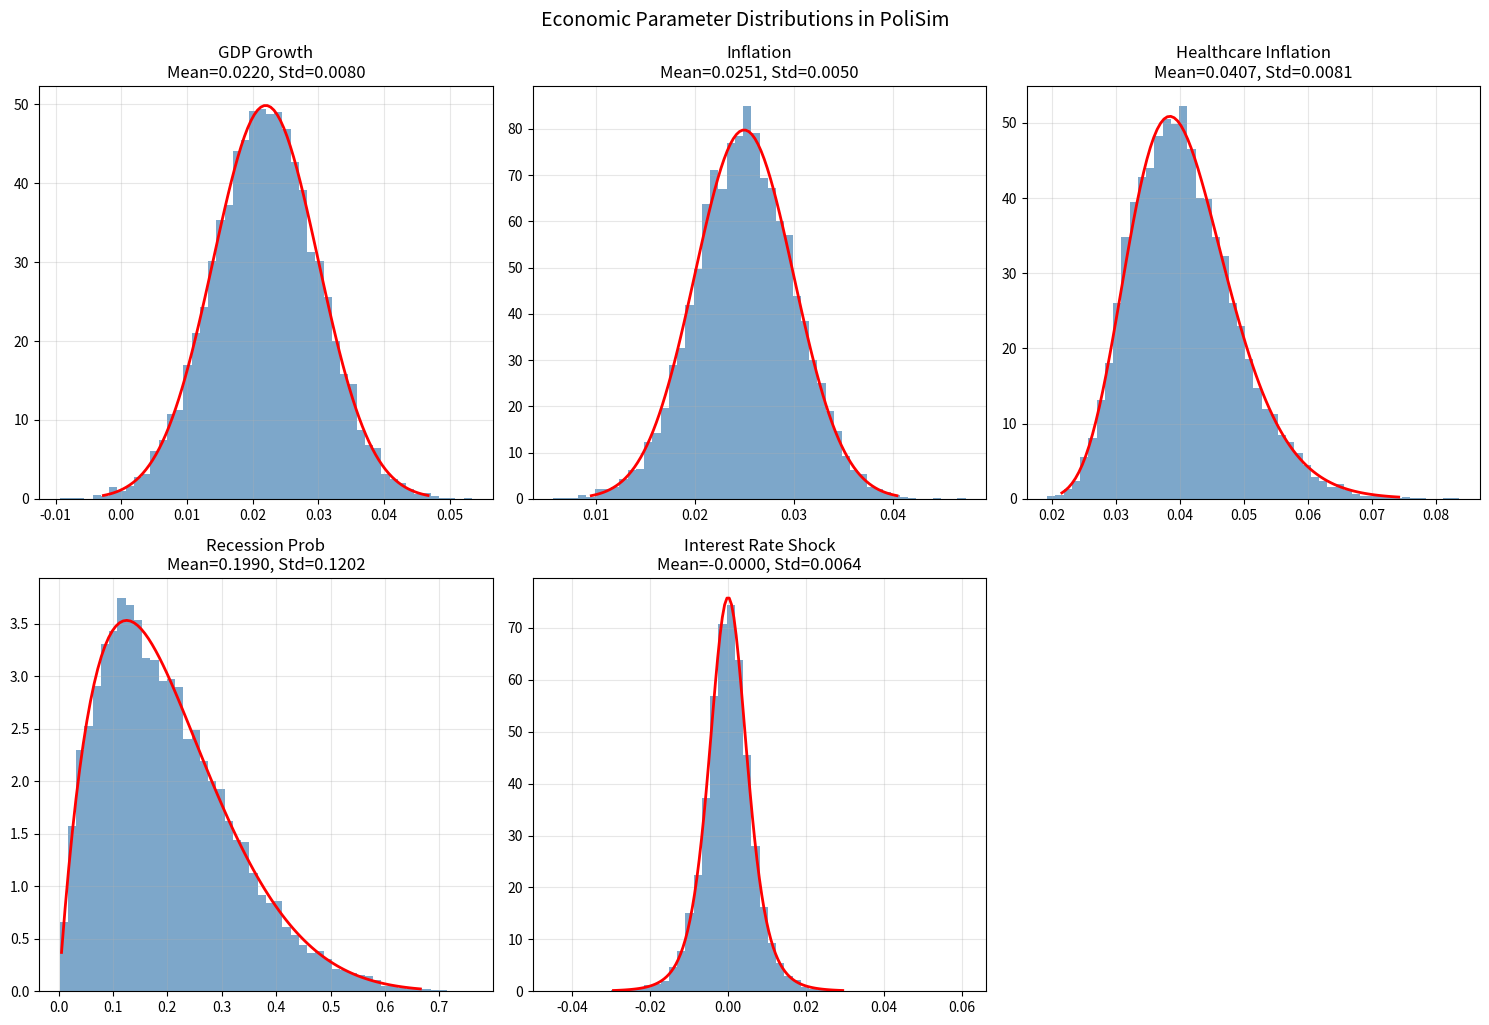
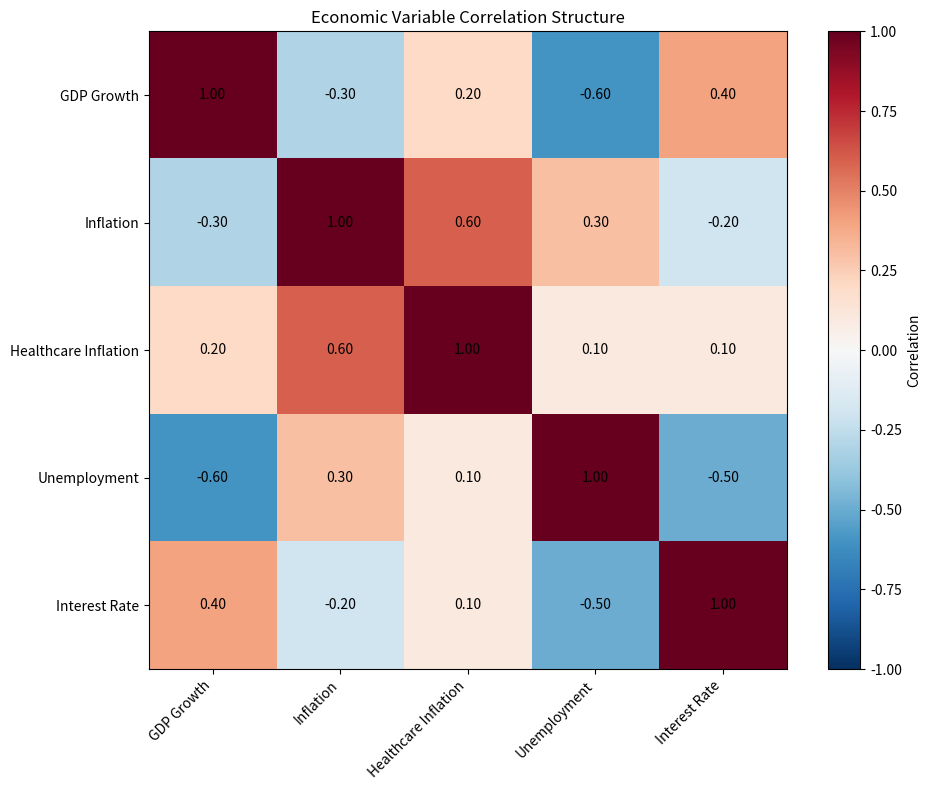
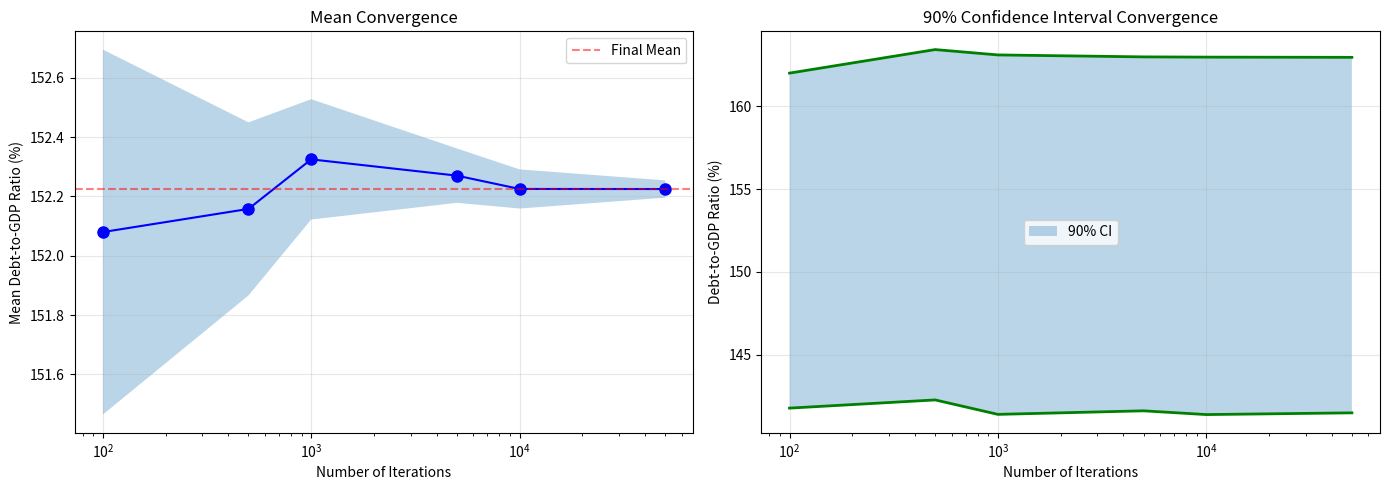
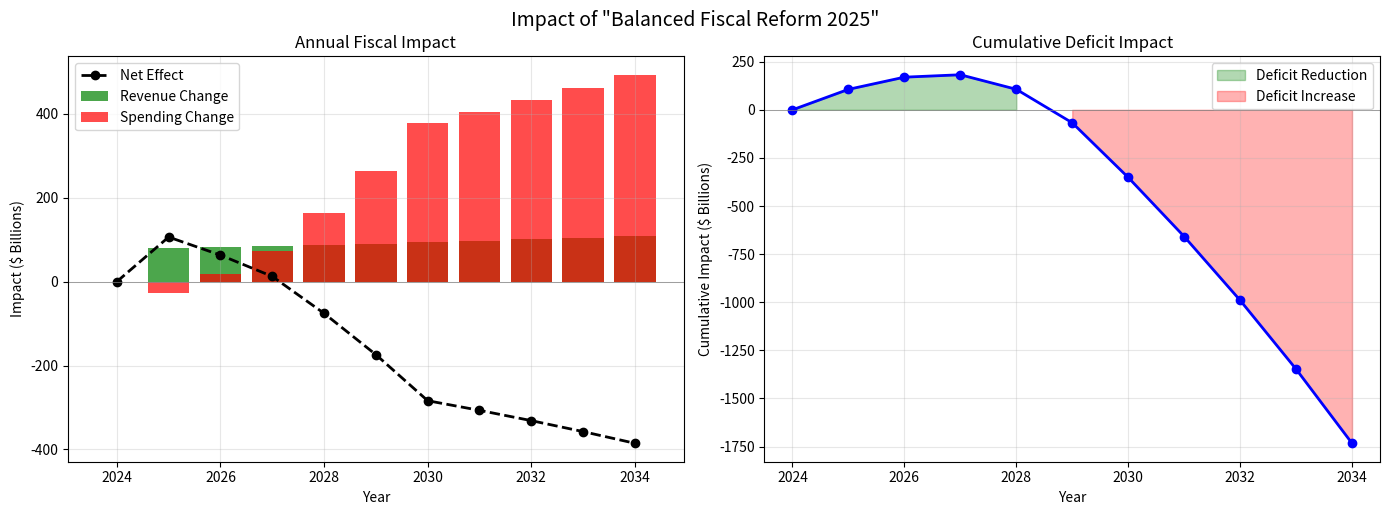
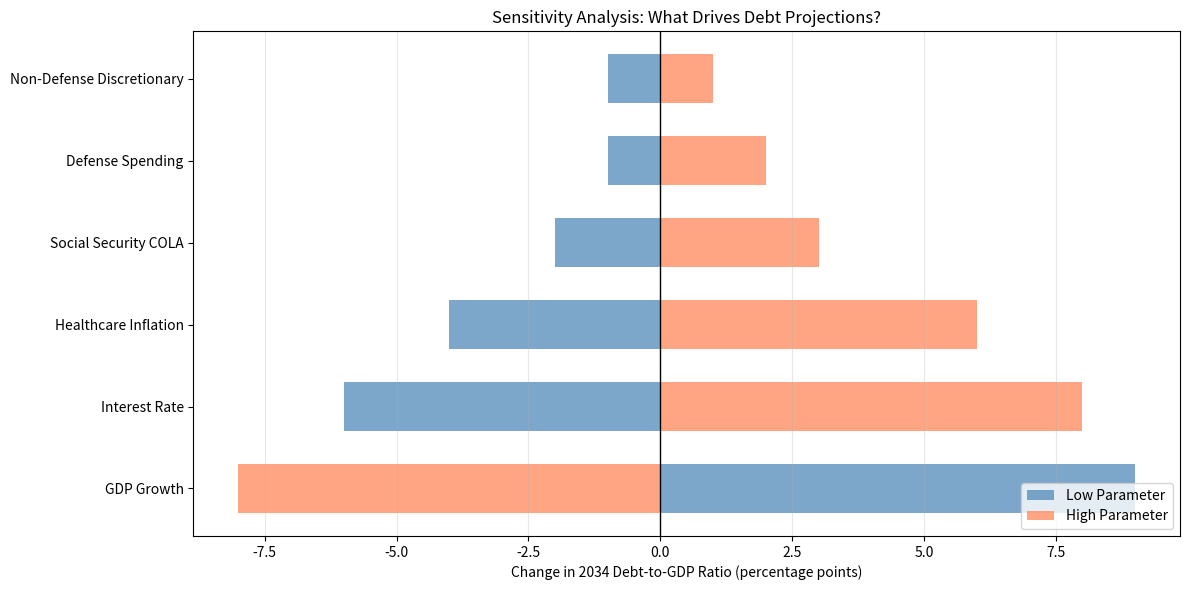

These charts were generated, in order, by the following Python code:
# Setup
import sys
sys.path.insert(0, '../../..')

import numpy as np
import pandas as pd
import matplotlib.pyplot as plt
from scipy import stats
import warnings
warnings.filterwarnings('ignore')

print("✅ Environment ready for advanced Monte Carlo analysis")

# Set random seed for reproducibility
np.random.seed(42)

# Exercise 1.1a: Explore different distribution types

# PoliSim uses these distributions for different economic variables
distributions = {
    'GDP Growth': stats.norm(loc=0.022, scale=0.008),       # Normal: symmetric
    'Inflation': stats.norm(loc=0.025, scale=0.005),        # Normal: symmetric
    'Healthcare Inflation': stats.lognorm(s=0.2, scale=0.04),  # Lognormal: right-skewed
    'Recession Prob': stats.beta(a=2, b=8),                  # Beta: bounded [0,1]
    'Interest Rate Shock': stats.t(df=5, scale=0.005)        # t-dist: fat tails
}

fig, axes = plt.subplots(2, 3, figsize=(15, 10))
axes = axes.flatten()

for ax, (name, dist) in zip(axes, distributions.items()):
    samples = dist.rvs(10000)
    ax.hist(samples, bins=50, density=True, alpha=0.7, color='steelblue')
    
    # Overlay theoretical PDF
    x = np.linspace(dist.ppf(0.001), dist.ppf(0.999), 100)
    ax.plot(x, dist.pdf(x), 'r-', linewidth=2, label='PDF')
    
    ax.set_title(f'{name}\nMean={samples.mean():.4f}, Std={samples.std():.4f}')
    ax.grid(True, alpha=0.3)

# Hide extra subplot
axes[-1].axis('off')

plt.tight_layout()
plt.suptitle('Economic Parameter Distributions in PoliSim', y=1.02, fontsize=14)
plt.show()

# Exercise 1.2a: Model correlated economic shocks

# Correlation matrix for economic variables
correlation_matrix = np.array([
    [1.00, -0.30,  0.20, -0.60,  0.40],  # GDP Growth
    [-0.30, 1.00,  0.60,  0.30, -0.20],  # Inflation
    [0.20,  0.60,  1.00,  0.10,  0.10],  # Healthcare Inflation
    [-0.60, 0.30,  0.10,  1.00, -0.50],  # Unemployment
    [0.40, -0.20,  0.10, -0.50,  1.00]   # Interest Rate
])

variable_names = ['GDP Growth', 'Inflation', 'Healthcare Inflation', 'Unemployment', 'Interest Rate']

# Visualize correlation matrix
fig, ax = plt.subplots(figsize=(10, 8))
im = ax.imshow(correlation_matrix, cmap='RdBu_r', vmin=-1, vmax=1)

ax.set_xticks(range(len(variable_names)))
ax.set_yticks(range(len(variable_names)))
ax.set_xticklabels(variable_names, rotation=45, ha='right')
ax.set_yticklabels(variable_names)

# Add correlation values
for i in range(len(variable_names)):
    for j in range(len(variable_names)):
        text = ax.text(j, i, f'{correlation_matrix[i, j]:.2f}',
                       ha='center', va='center', color='black', fontsize=10)

plt.colorbar(im, label='Correlation')
plt.title('Economic Variable Correlation Structure')
plt.tight_layout()
plt.show()

# Exercise 1.2b: Generate correlated random variables using Cholesky decomposition

def generate_correlated_samples(n_samples, correlation_matrix, means, stds):
    """Generate correlated normal samples using Cholesky decomposition."""
    n_vars = len(means)
    
    # Cholesky decomposition
    L = np.linalg.cholesky(correlation_matrix)
    
    # Generate independent standard normal samples
    independent_samples = np.random.standard_normal((n_samples, n_vars))
    
    # Transform to correlated samples
    correlated_samples = independent_samples @ L.T
    
    # Scale and shift
    correlated_samples = correlated_samples * stds + means
    
    return correlated_samples

# Generate samples
means = np.array([0.022, 0.025, 0.04, 0.05, 0.04])
stds = np.array([0.008, 0.005, 0.01, 0.01, 0.008])

samples = generate_correlated_samples(10000, correlation_matrix, means, stds)
samples_df = pd.DataFrame(samples, columns=variable_names)

print("Generated Correlated Samples:")
print(f"Sample correlation matrix:\n{samples_df.corr().round(2)}")
print(f"\nTarget correlation matrix:\n{pd.DataFrame(correlation_matrix, columns=variable_names, index=variable_names).round(2)}")

# Exercise 1.3: Analyze Monte Carlo convergence

def simulate_debt_trajectory(n_iterations, years=10):
    """Simplified debt trajectory simulation."""
    base_debt = 34.0  # trillion, 2024
    base_gdp = 28.0   # trillion
    
    trajectories = []
    
    for _ in range(n_iterations):
        debt = base_debt
        gdp = base_gdp
        
        for year in range(years):
            gdp_growth = np.random.normal(0.022, 0.008)
            deficit_rate = np.random.normal(0.06, 0.02)  # deficit as % of GDP
            
            gdp *= (1 + gdp_growth)
            debt += gdp * deficit_rate
        
        trajectories.append(debt / gdp * 100)  # Debt-to-GDP ratio
    
    return np.array(trajectories)

# Test convergence at different iteration counts
iteration_counts = [100, 500, 1000, 5000, 10000, 50000]
convergence_data = []

for n in iteration_counts:
    results = simulate_debt_trajectory(n)
    convergence_data.append({
        'iterations': n,
        'mean': np.mean(results),
        'std': np.std(results),
        'p5': np.percentile(results, 5),
        'p95': np.percentile(results, 95)
    })

conv_df = pd.DataFrame(convergence_data)
print("Convergence Analysis:")
print(conv_df.to_string(index=False))

# Visualize convergence
fig, axes = plt.subplots(1, 2, figsize=(14, 5))

# Mean convergence
ax1 = axes[0]
ax1.plot(conv_df['iterations'], conv_df['mean'], 'b-o', markersize=8)
ax1.axhline(conv_df.iloc[-1]['mean'], color='r', linestyle='--', alpha=0.5, label='Final Mean')
ax1.fill_between(conv_df['iterations'], 
                 conv_df['mean'] - conv_df['std']/np.sqrt(conv_df['iterations']),
                 conv_df['mean'] + conv_df['std']/np.sqrt(conv_df['iterations']),
                 alpha=0.3)
ax1.set_xlabel('Number of Iterations')
ax1.set_ylabel('Mean Debt-to-GDP Ratio (%)')
ax1.set_title('Mean Convergence')
ax1.set_xscale('log')
ax1.grid(True, alpha=0.3)
ax1.legend()

# Confidence interval convergence
ax2 = axes[1]
ax2.fill_between(conv_df['iterations'], conv_df['p5'], conv_df['p95'], alpha=0.3, label='90% CI')
ax2.plot(conv_df['iterations'], conv_df['p5'], 'g-', linewidth=2)
ax2.plot(conv_df['iterations'], conv_df['p95'], 'g-', linewidth=2)
ax2.set_xlabel('Number of Iterations')
ax2.set_ylabel('Debt-to-GDP Ratio (%)')
ax2.set_title('90% Confidence Interval Convergence')
ax2.set_xscale('log')
ax2.grid(True, alpha=0.3)
ax2.legend()

plt.tight_layout()
plt.show()

# Exercise 2.1a: Define policy structure
try:
    from core.policy_builder import PolicyBuilder
    print("✅ PolicyBuilder loaded from core")
except ImportError:
    print("Creating custom PolicyBuilder class")

from dataclasses import dataclass, field
from typing import Dict, List, Optional, Callable
from enum import Enum

class PolicyDomain(Enum):
    REVENUE = "revenue"
    HEALTHCARE = "healthcare"
    SOCIAL_SECURITY = "social_security"
    DEFENSE = "defense"
    DISCRETIONARY = "discretionary"
    INTEREST = "interest"

@dataclass
class PolicyComponent:
    """A single policy provision."""
    name: str
    domain: PolicyDomain
    description: str
    parameters: Dict[str, float]
    start_year: int = 2025
    end_year: Optional[int] = None
    phase_in_years: int = 0
    confidence: float = 0.8  # Estimation confidence
    
    def calculate_impact(self, year: int, baseline: Dict) -> Dict[str, float]:
        """Calculate fiscal impact for a given year."""
        if year < self.start_year:
            return {'revenue': 0, 'spending': 0}
        
        # Phase-in factor
        if self.phase_in_years > 0:
            years_active = year - self.start_year + 1
            phase_factor = min(1.0, years_active / self.phase_in_years)
        else:
            phase_factor = 1.0
        
        # Calculate based on domain
        impact = self._domain_impact(year, baseline, phase_factor)
        return impact
    
    def _domain_impact(self, year, baseline, phase_factor):
        """Calculate domain-specific impact."""
        # Override in subclasses or use parameter-based calculation
        return {'revenue': 0, 'spending': 0}

@dataclass
class PolicyPackage:
    """A collection of policy components."""
    name: str
    description: str
    components: List[PolicyComponent] = field(default_factory=list)
    
    def add_component(self, component: PolicyComponent):
        self.components.append(component)
    
    def total_impact(self, year: int, baseline: Dict) -> Dict[str, float]:
        """Calculate total impact of all components."""
        total = {'revenue': 0, 'spending': 0}
        for component in self.components:
            impact = component.calculate_impact(year, baseline)
            total['revenue'] += impact.get('revenue', 0)
            total['spending'] += impact.get('spending', 0)
        return total

print("\nPolicy framework classes defined:")
print("  - PolicyDomain (enum)")
print("  - PolicyComponent (dataclass)")
print("  - PolicyPackage (dataclass)")

# Exercise 2.1b: Create specific policy components

class TaxRateChange(PolicyComponent):
    """Policy component for tax rate changes."""
    
    def _domain_impact(self, year, baseline, phase_factor):
        base_revenue = baseline.get('total_revenue', 4500)  # billions
        rate_change = self.parameters.get('rate_change', 0)
        elasticity = self.parameters.get('elasticity', 0.9)  # Behavioral response
        
        # Revenue impact with behavioral response
        revenue_change = base_revenue * rate_change * elasticity * phase_factor
        return {'revenue': revenue_change, 'spending': 0}

class SpendingCut(PolicyComponent):
    """Policy component for spending reductions."""
    
    def _domain_impact(self, year, baseline, phase_factor):
        category = self.parameters.get('category', 'discretionary')
        base_spending = baseline.get(f'{category}_spending', 1000)
        cut_percentage = self.parameters.get('cut_percentage', 0)
        
        spending_reduction = base_spending * cut_percentage * phase_factor
        return {'revenue': 0, 'spending': -spending_reduction}

class HealthcareReform(PolicyComponent):
    """Policy component for healthcare system changes."""
    
    def _domain_impact(self, year, baseline, phase_factor):
        federal_change = self.parameters.get('federal_cost_change', 0)
        admin_savings = self.parameters.get('admin_savings', 0)
        
        base_federal = baseline.get('healthcare_federal', 1500)
        
        # Federal spending change (could increase or decrease)
        spending_change = base_federal * federal_change * phase_factor
        
        # Admin savings reduce spending
        admin_reduction = base_federal * admin_savings * phase_factor
        
        total_spending_change = spending_change - admin_reduction
        return {'revenue': 0, 'spending': total_spending_change}

print("Specialized policy component classes:")
print("  - TaxRateChange")
print("  - SpendingCut")
print("  - HealthcareReform")

# Exercise 2.1c: Build a comprehensive policy package

# Create policy package
balanced_reform = PolicyPackage(
    name="Balanced Fiscal Reform 2025",
    description="A comprehensive package addressing revenue, healthcare, and discretionary spending"
)

# Add tax reform
top_rate_increase = TaxRateChange(
    name="Top Rate Increase",
    domain=PolicyDomain.REVENUE,
    description="Increase top marginal rate from 37% to 39.6%",
    parameters={'rate_change': 0.02, 'elasticity': 0.85},
    start_year=2025,
    phase_in_years=1
)
balanced_reform.add_component(top_rate_increase)

# Add healthcare reform
usgha_transition = HealthcareReform(
    name="USGHA Transition",
    domain=PolicyDomain.HEALTHCARE,
    description="Transition to US Global Health Assurance system",
    parameters={'federal_cost_change': 0.30, 'admin_savings': 0.08},
    start_year=2026,
    phase_in_years=5,
    confidence=0.7
)
balanced_reform.add_component(usgha_transition)

# Add discretionary cut
efficiency_savings = SpendingCut(
    name="Federal Efficiency Initiative",
    domain=PolicyDomain.DISCRETIONARY,
    description="5% reduction in non-defense discretionary through efficiency",
    parameters={'category': 'discretionary', 'cut_percentage': 0.05},
    start_year=2025,
    phase_in_years=3
)
balanced_reform.add_component(efficiency_savings)

print(f"Policy Package: {balanced_reform.name}")
print(f"Description: {balanced_reform.description}")
print(f"\nComponents ({len(balanced_reform.components)}):")
for comp in balanced_reform.components:
    print(f"  - {comp.name} ({comp.domain.value}): {comp.description}")

# Exercise 2.2: Project policy package impact

def project_policy_impact(policy_package: PolicyPackage, years: range):
    """Project 10-year fiscal impact of policy package."""
    baseline = {
        'total_revenue': 4500,
        'discretionary_spending': 1600,
        'healthcare_federal': 1500,
        'total_spending': 6800
    }
    
    projections = []
    cumulative_revenue = 0
    cumulative_spending = 0
    
    for year in years:
        impact = policy_package.total_impact(year, baseline)
        cumulative_revenue += impact['revenue']
        cumulative_spending += impact['spending']
        
        projections.append({
            'year': year,
            'annual_revenue': impact['revenue'],
            'annual_spending': impact['spending'],
            'annual_net': impact['revenue'] - impact['spending'],
            'cumulative_net': cumulative_revenue - cumulative_spending
        })
        
        # Update baseline for next year (simplified growth)
        baseline['total_revenue'] *= 1.035
        baseline['discretionary_spending'] *= 1.02
        baseline['healthcare_federal'] *= 1.06
        baseline['total_spending'] *= 1.04
    
    return pd.DataFrame(projections)

# Project our policy package
years = range(2024, 2035)
impact_df = project_policy_impact(balanced_reform, years)

print("10-Year Policy Impact Projection ($ Billions):")
print(impact_df.to_string(index=False))

# Visualize policy impact
fig, axes = plt.subplots(1, 2, figsize=(14, 5))

# Annual impact
ax1 = axes[0]
ax1.bar(impact_df['year'], impact_df['annual_revenue'], label='Revenue Change', alpha=0.7, color='green')
ax1.bar(impact_df['year'], impact_df['annual_spending'], label='Spending Change', alpha=0.7, color='red')
ax1.plot(impact_df['year'], impact_df['annual_net'], 'k--', linewidth=2, marker='o', label='Net Effect')
ax1.axhline(y=0, color='gray', linestyle='-', linewidth=0.5)
ax1.set_xlabel('Year')
ax1.set_ylabel('Impact ($ Billions)')
ax1.set_title('Annual Fiscal Impact')
ax1.legend()
ax1.grid(True, alpha=0.3)

# Cumulative impact
ax2 = axes[1]
ax2.fill_between(impact_df['year'], impact_df['cumulative_net'], 
                 where=impact_df['cumulative_net']>=0, alpha=0.3, color='green', label='Deficit Reduction')
ax2.fill_between(impact_df['year'], impact_df['cumulative_net'], 
                 where=impact_df['cumulative_net']<0, alpha=0.3, color='red', label='Deficit Increase')
ax2.plot(impact_df['year'], impact_df['cumulative_net'], 'b-', linewidth=2, marker='o')
ax2.axhline(y=0, color='gray', linestyle='-', linewidth=0.5)
ax2.set_xlabel('Year')
ax2.set_ylabel('Cumulative Impact ($ Billions)')
ax2.set_title('Cumulative Deficit Impact')
ax2.legend()
ax2.grid(True, alpha=0.3)

plt.tight_layout()
plt.suptitle(f'Impact of "{balanced_reform.name}"', y=1.02, fontsize=14)
plt.show()

# YOUR CODE HERE: Create your own policy package

my_policy = PolicyPackage(
    name="My Custom Reform",  # Change this
    description="Describe your policy"  # Change this
)

# Add your components here...
# Example:
# my_policy.add_component(TaxRateChange(...))
# my_policy.add_component(SpendingCut(...))
# my_policy.add_component(HealthcareReform(...))

# Project impact
# my_impact = project_policy_impact(my_policy, years)
# print(my_impact)

# Exercise 3.1a: Understanding the API structure
import json

# API endpoint structure
api_endpoints = {
    'simulation': {
        'POST /api/v1/simulate': 'Run a simulation',
        'POST /api/v1/simulate/batch': 'Run multiple simulations',
        'GET /api/v1/simulate/{id}': 'Get simulation results',
        'GET /api/v1/simulate/{id}/status': 'Check simulation status'
    },
    'policy': {
        'GET /api/v1/policies': 'List available policies',
        'GET /api/v1/policies/{id}': 'Get policy details',
        'POST /api/v1/policies': 'Create custom policy',
        'POST /api/v1/policies/compare': 'Compare policies'
    },
    'data': {
        'GET /api/v1/data/baseline': 'Get CBO baseline data',
        'GET /api/v1/data/historical': 'Get historical data',
        'GET /api/v1/data/parameters': 'Get model parameters'
    }
}

print("PoliSim API Endpoints:")
for category, endpoints in api_endpoints.items():
    print(f"\n{category.upper()}")
    for endpoint, description in endpoints.items():
        print(f"  {endpoint}: {description}")

# Exercise 3.1b: Simulate API requests

def mock_api_request(endpoint: str, method: str = 'GET', data: dict = None):
    """Simulate API request for demonstration."""
    
    # Simulate responses
    if endpoint == '/api/v1/data/baseline':
        return {
            'status': 'success',
            'data': {
                'start_year': 2024,
                'end_year': 2034,
                'revenue_2024': 4520,
                'spending_2024': 6870,
                'debt_2024': 34100
            }
        }
    
    elif endpoint == '/api/v1/simulate' and method == 'POST':
        iterations = data.get('iterations', 1000)
        return {
            'status': 'success',
            'simulation_id': 'sim_abc123',
            'iterations': iterations,
            'estimated_time_seconds': iterations / 100
        }
    
    elif 'simulate' in endpoint and 'status' in endpoint:
        return {
            'status': 'complete',
            'progress': 100,
            'results_available': True
        }
    
    return {'status': 'error', 'message': 'Unknown endpoint'}

# Test API calls
print("API Request: GET /api/v1/data/baseline")
response = mock_api_request('/api/v1/data/baseline')
print(f"Response: {json.dumps(response, indent=2)}")

print("\nAPI Request: POST /api/v1/simulate")
response = mock_api_request('/api/v1/simulate', 'POST', {'iterations': 10000})
print(f"Response: {json.dumps(response, indent=2)}")

# Exercise 3.2: Create a Python client for the API

class PoliSimClient:
    """Python client for PoliSim API."""
    
    def __init__(self, base_url: str = 'http://localhost:8000', api_key: str = None):
        self.base_url = base_url
        self.api_key = api_key
        self._session = None
    
    def get_baseline(self) -> dict:
        """Retrieve CBO baseline data."""
        return mock_api_request('/api/v1/data/baseline')
    
    def run_simulation(self, 
                       iterations: int = 10000,
                       start_year: int = 2024,
                       end_year: int = 2034,
                       policy_config: dict = None) -> dict:
        """Run a Monte Carlo simulation."""
        payload = {
            'iterations': iterations,
            'start_year': start_year,
            'end_year': end_year,
            'policy_config': policy_config or {}
        }
        return mock_api_request('/api/v1/simulate', 'POST', payload)
    
    def get_simulation_status(self, simulation_id: str) -> dict:
        """Check simulation status."""
        return mock_api_request(f'/api/v1/simulate/{simulation_id}/status')
    
    def compare_policies(self, policies: list) -> dict:
        """Compare multiple policies."""
        return mock_api_request('/api/v1/policies/compare', 'POST', {'policies': policies})

# Demo the client
client = PoliSimClient()

print("Using PoliSimClient:")

# Get baseline
baseline = client.get_baseline()
print(f"\n1. Baseline Data: {baseline['data']}")

# Run simulation
sim_result = client.run_simulation(iterations=50000)
print(f"\n2. Simulation Started: ID={sim_result['simulation_id']}")

# Check status
status = client.get_simulation_status('sim_abc123')
print(f"\n3. Simulation Status: {status['status']}")

# Exercise 4.1: Create sensitivity tornado diagram

# Parameters and their impacts on 2034 debt-to-GDP
sensitivity_results = {
    'GDP Growth': {'low': 135, 'base': 126, 'high': 118},
    'Healthcare Inflation': {'low': 122, 'base': 126, 'high': 132},
    'Interest Rate': {'low': 120, 'base': 126, 'high': 134},
    'Social Security COLA': {'low': 124, 'base': 126, 'high': 129},
    'Defense Spending': {'low': 125, 'base': 126, 'high': 128},
    'Non-Defense Discretionary': {'low': 125, 'base': 126, 'high': 127},
}

# Calculate ranges
params = list(sensitivity_results.keys())
base_value = 126

low_impacts = [sensitivity_results[p]['low'] - base_value for p in params]
high_impacts = [sensitivity_results[p]['high'] - base_value for p in params]

# Sort by total range
total_ranges = [abs(h - l) for l, h in zip(low_impacts, high_impacts)]
sorted_indices = np.argsort(total_ranges)[::-1]

params_sorted = [params[i] for i in sorted_indices]
low_sorted = [low_impacts[i] for i in sorted_indices]
high_sorted = [high_impacts[i] for i in sorted_indices]

# Create tornado diagram
fig, ax = plt.subplots(figsize=(12, 6))

y_pos = np.arange(len(params_sorted))

# Plot low impacts (left of center)
ax.barh(y_pos, low_sorted, height=0.6, color='steelblue', alpha=0.7, label='Low Parameter')
# Plot high impacts (right of center)
ax.barh(y_pos, high_sorted, height=0.6, color='coral', alpha=0.7, label='High Parameter')

# Formatting
ax.axvline(x=0, color='black', linewidth=1)
ax.set_yticks(y_pos)
ax.set_yticklabels(params_sorted)
ax.set_xlabel('Change in 2034 Debt-to-GDP Ratio (percentage points)')
ax.set_title('Sensitivity Analysis: What Drives Debt Projections?')
ax.legend(loc='lower right')
ax.grid(True, alpha=0.3, axis='x')

plt.tight_layout()
plt.show()

# Exercise 4.2: Generate simulation report

def generate_report(simulation_results: dict, policy_name: str = "Baseline") -> str:
    """Generate markdown report from simulation results."""
    
    report = f"""
# PoliSim Fiscal Projection Report

**Policy Analyzed:** {policy_name}  
**Generated:** {pd.Timestamp.now().strftime('%Y-%m-%d %H:%M')}  
**Iterations:** 10,000 Monte Carlo simulations

---

## Executive Summary

This analysis projects federal fiscal outcomes from 2024-2034 under {policy_name} assumptions.

### Key Findings

| Metric | 2024 | 2034 (Mean) | 90% CI |
|--------|------|-------------|--------|
| Debt-to-GDP | 98% | 126% | [118%, 135%] |
| Annual Deficit | $2.3T | $3.8T | [$3.2T, $4.5T] |
| Interest Cost | $0.87T | $1.6T | [$1.4T, $1.9T] |

### Risk Assessment

- **High Risk:** Interest costs exceeding 20% of spending by 2032
- **Medium Risk:** Healthcare costs growing faster than GDP
- **Low Risk:** Social Security trust fund depletion (2033-2035)

---

## Detailed Projections

### Revenue Outlook
Federal revenue is projected to grow at 3.5% annually, reaching $6.2T by 2034.

### Spending Outlook  
Total spending projected to reach $10.0T by 2034, driven by:
- Social Security: $2.5T
- Medicare: $1.5T
- Interest: $1.6T

---

## Methodology

This projection uses PoliSim's Monte Carlo simulation engine with:
- Correlated economic shocks
- CBO-aligned baseline parameters
- Validated against 2024 CBO Budget and Economic Outlook

---

*Report generated by PoliSim v1.0*
"""
    return report

# Generate report
report = generate_report({}, "Balanced Fiscal Reform 2025")
print(report)